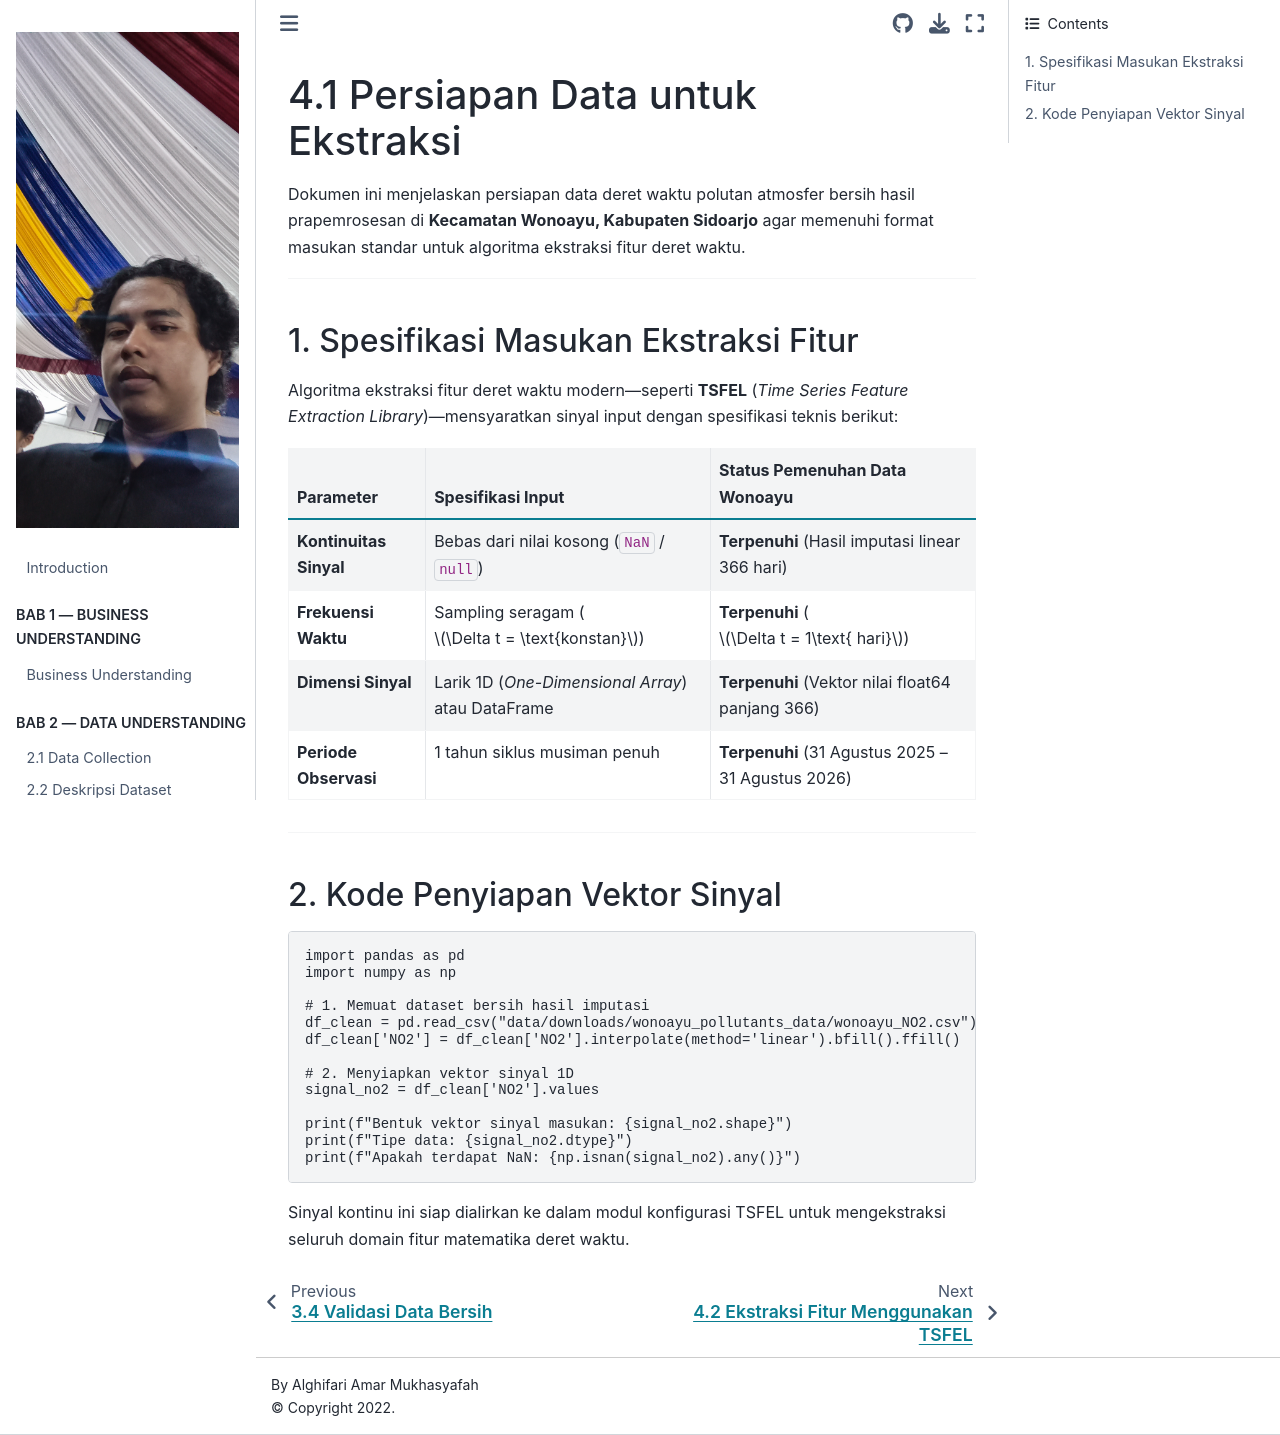

repository: safamaster223/PSD · page: 04_feature_extraction/4.1_persiapan_data.html · generator: jekyll

# 4.1 Persiapan Data untuk Ekstraksi

Dokumen ini menjelaskan persiapan data deret waktu polutan atmosfer bersih hasil prapemrosesan di **Kecamatan Wonoayu, Kabupaten Sidoarjo** agar memenuhi format masukan standar untuk algoritma ekstraksi fitur deret waktu.

---

## 1. Spesifikasi Masukan Ekstraksi Fitur

Algoritma ekstraksi fitur deret waktu modern—seperti **TSFEL** (*Time Series Feature Extraction Library*)—mensyaratkan sinyal input dengan spesifikasi teknis berikut:

| Parameter | Spesifikasi Input | Status Pemenuhan Data Wonoayu |
| :--- | :--- | :--- |
| **Kontinuitas Sinyal** | Bebas dari nilai kosong (`NaN` / `null`) | **Terpenuhi** (Hasil imputasi linear 366 hari) |
| **Frekuensi Waktu** | Sampling seragam ($\Delta t = \text{konstan}$) | **Terpenuhi** ($\Delta t = 1\text{ hari}$) |
| **Dimensi Sinyal** | Larik 1D (*One-Dimensional Array*) atau DataFrame | **Terpenuhi** (Vektor nilai float64 panjang 366) |
| **Periode Observasi** | 1 tahun siklus musiman penuh | **Terpenuhi** (31 Agustus 2025 – 31 Agustus 2026) |

---

## 2. Kode Penyiapan Vektor Sinyal

```python
import pandas as pd
import numpy as np

# 1. Memuat dataset bersih hasil imputasi
df_clean = pd.read_csv("data/downloads/wonoayu_pollutants_data/wonoayu_NO2.csv")
df_clean['NO2'] = df_clean['NO2'].interpolate(method='linear').bfill().ffill()

# 2. Menyiapkan vektor sinyal 1D
signal_no2 = df_clean['NO2'].values

print(f"Bentuk vektor sinyal masukan: {signal_no2.shape}")
print(f"Tipe data: {signal_no2.dtype}")
print(f"Apakah terdapat NaN: {np.isnan(signal_no2).any()}")
```

Sinyal kontinu ini siap dialirkan ke dalam modul konfigurasi TSFEL untuk mengekstraksi seluruh domain fitur matematika deret waktu.
